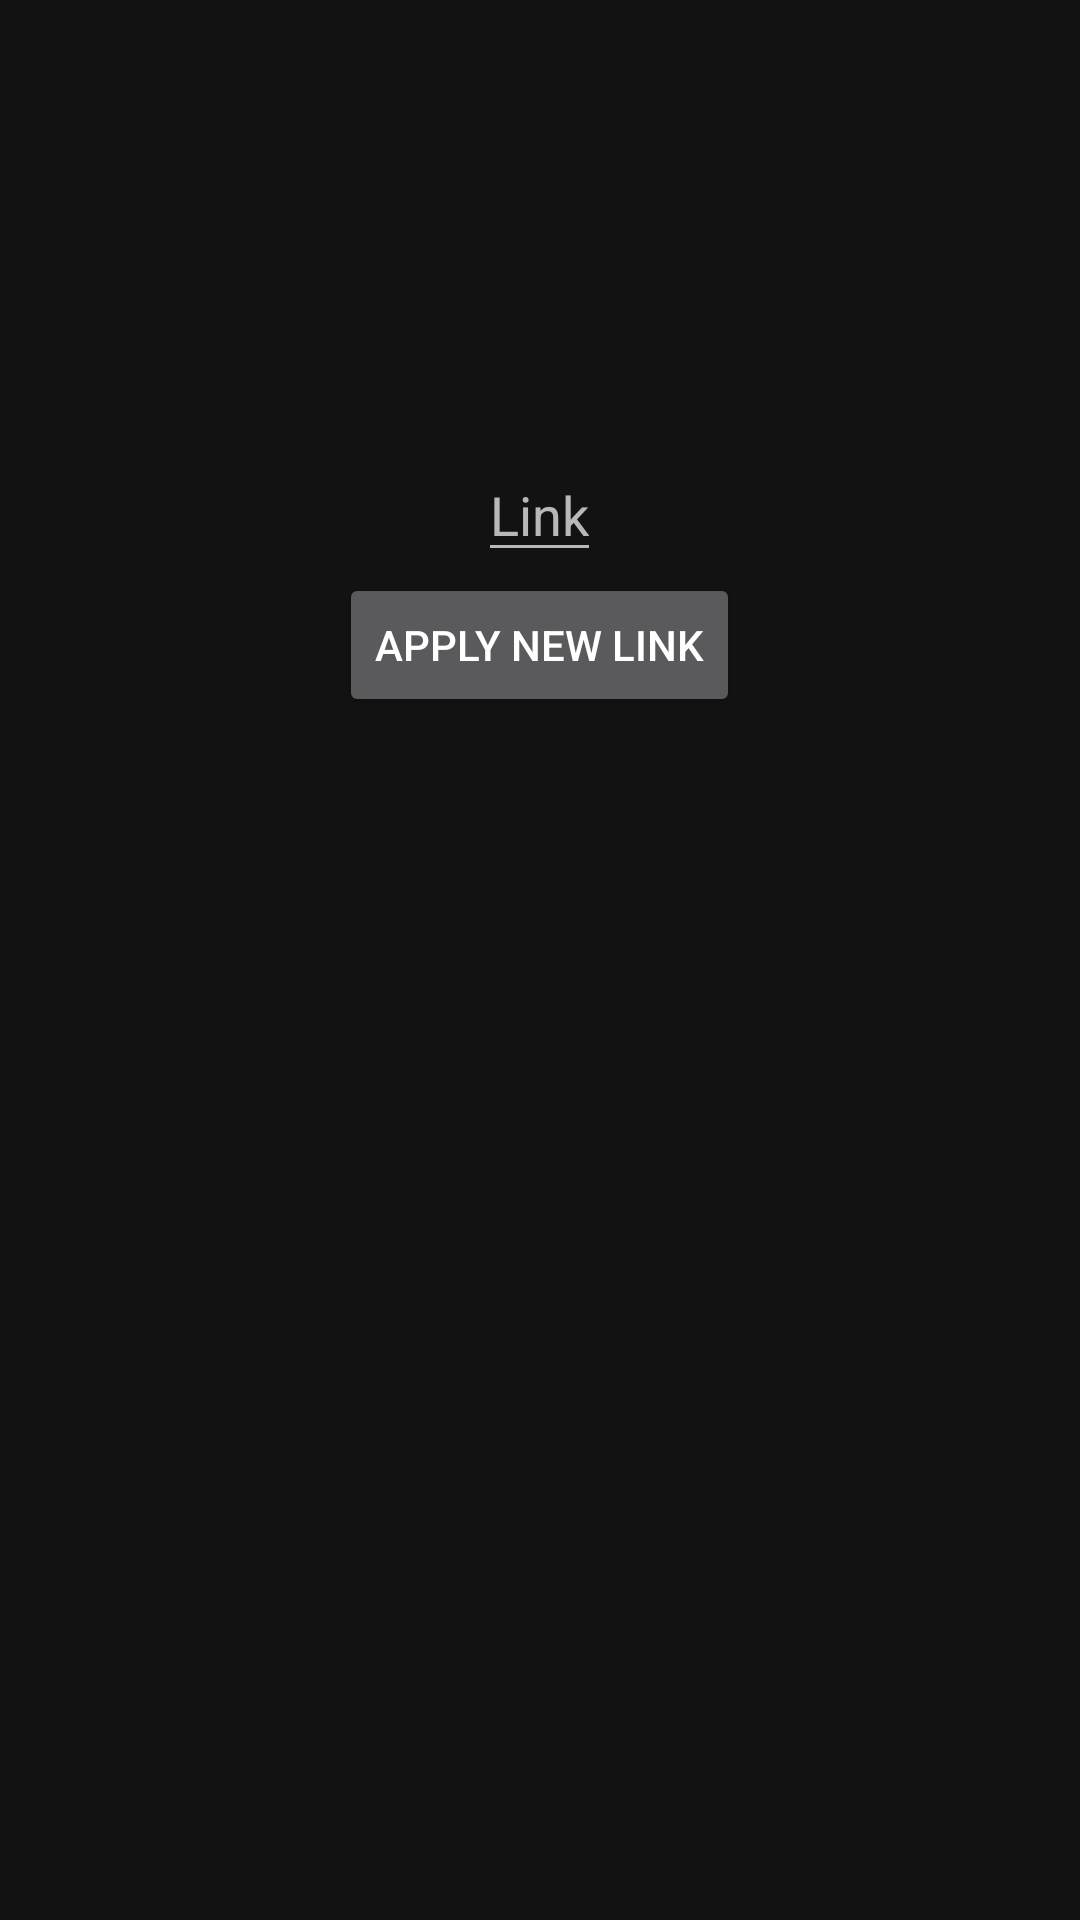

Layout XML and referenced resources for this Android screen:
<!-- AndroidManifest.xml: application theme AppTheme -->
<!-- res/layout/link_fragment.xml -->
<?xml version="1.0" encoding="utf-8"?>
<RelativeLayout xmlns:android="http://schemas.android.com/apk/res/android"
    android:orientation="vertical" android:layout_width="match_parent"
    android:layout_height="match_parent">

    <EditText
        android:id="@+id/link_edit"
        android:layout_width="wrap_content"
        android:layout_height="wrap_content"
        android:layout_above="@+id/apply_text_btn"
        android:layout_centerHorizontal="true"
        android:layout_marginBottom="-191dp"
        android:hint="Link" />


    <Button
        android:id="@+id/apply_text_btn"
        android:layout_width="wrap_content"
        android:layout_height="wrap_content"
        android:layout_alignParentTop="true"
        android:layout_centerHorizontal="true"
        android:layout_marginTop="191dp"
        android:text="Apply new link" />

</RelativeLayout>
<!-- resources referenced by this layout -->
<resources>
  <style name="AppTheme" parent="Theme.MaterialComponents.NoActionBar">
          
          <item name="colorPrimary">@color/colorPrimary</item>
          <item name="colorPrimaryDark">@color/colorPrimaryDark</item>
          <item name="colorAccent">@color/colorAccent</item>
      </style>
  <color name="colorPrimary">#616161</color>
  <color name="colorPrimaryDark">#303F9F</color>
  <color name="colorAccent">#ff4081</color>
</resources>
